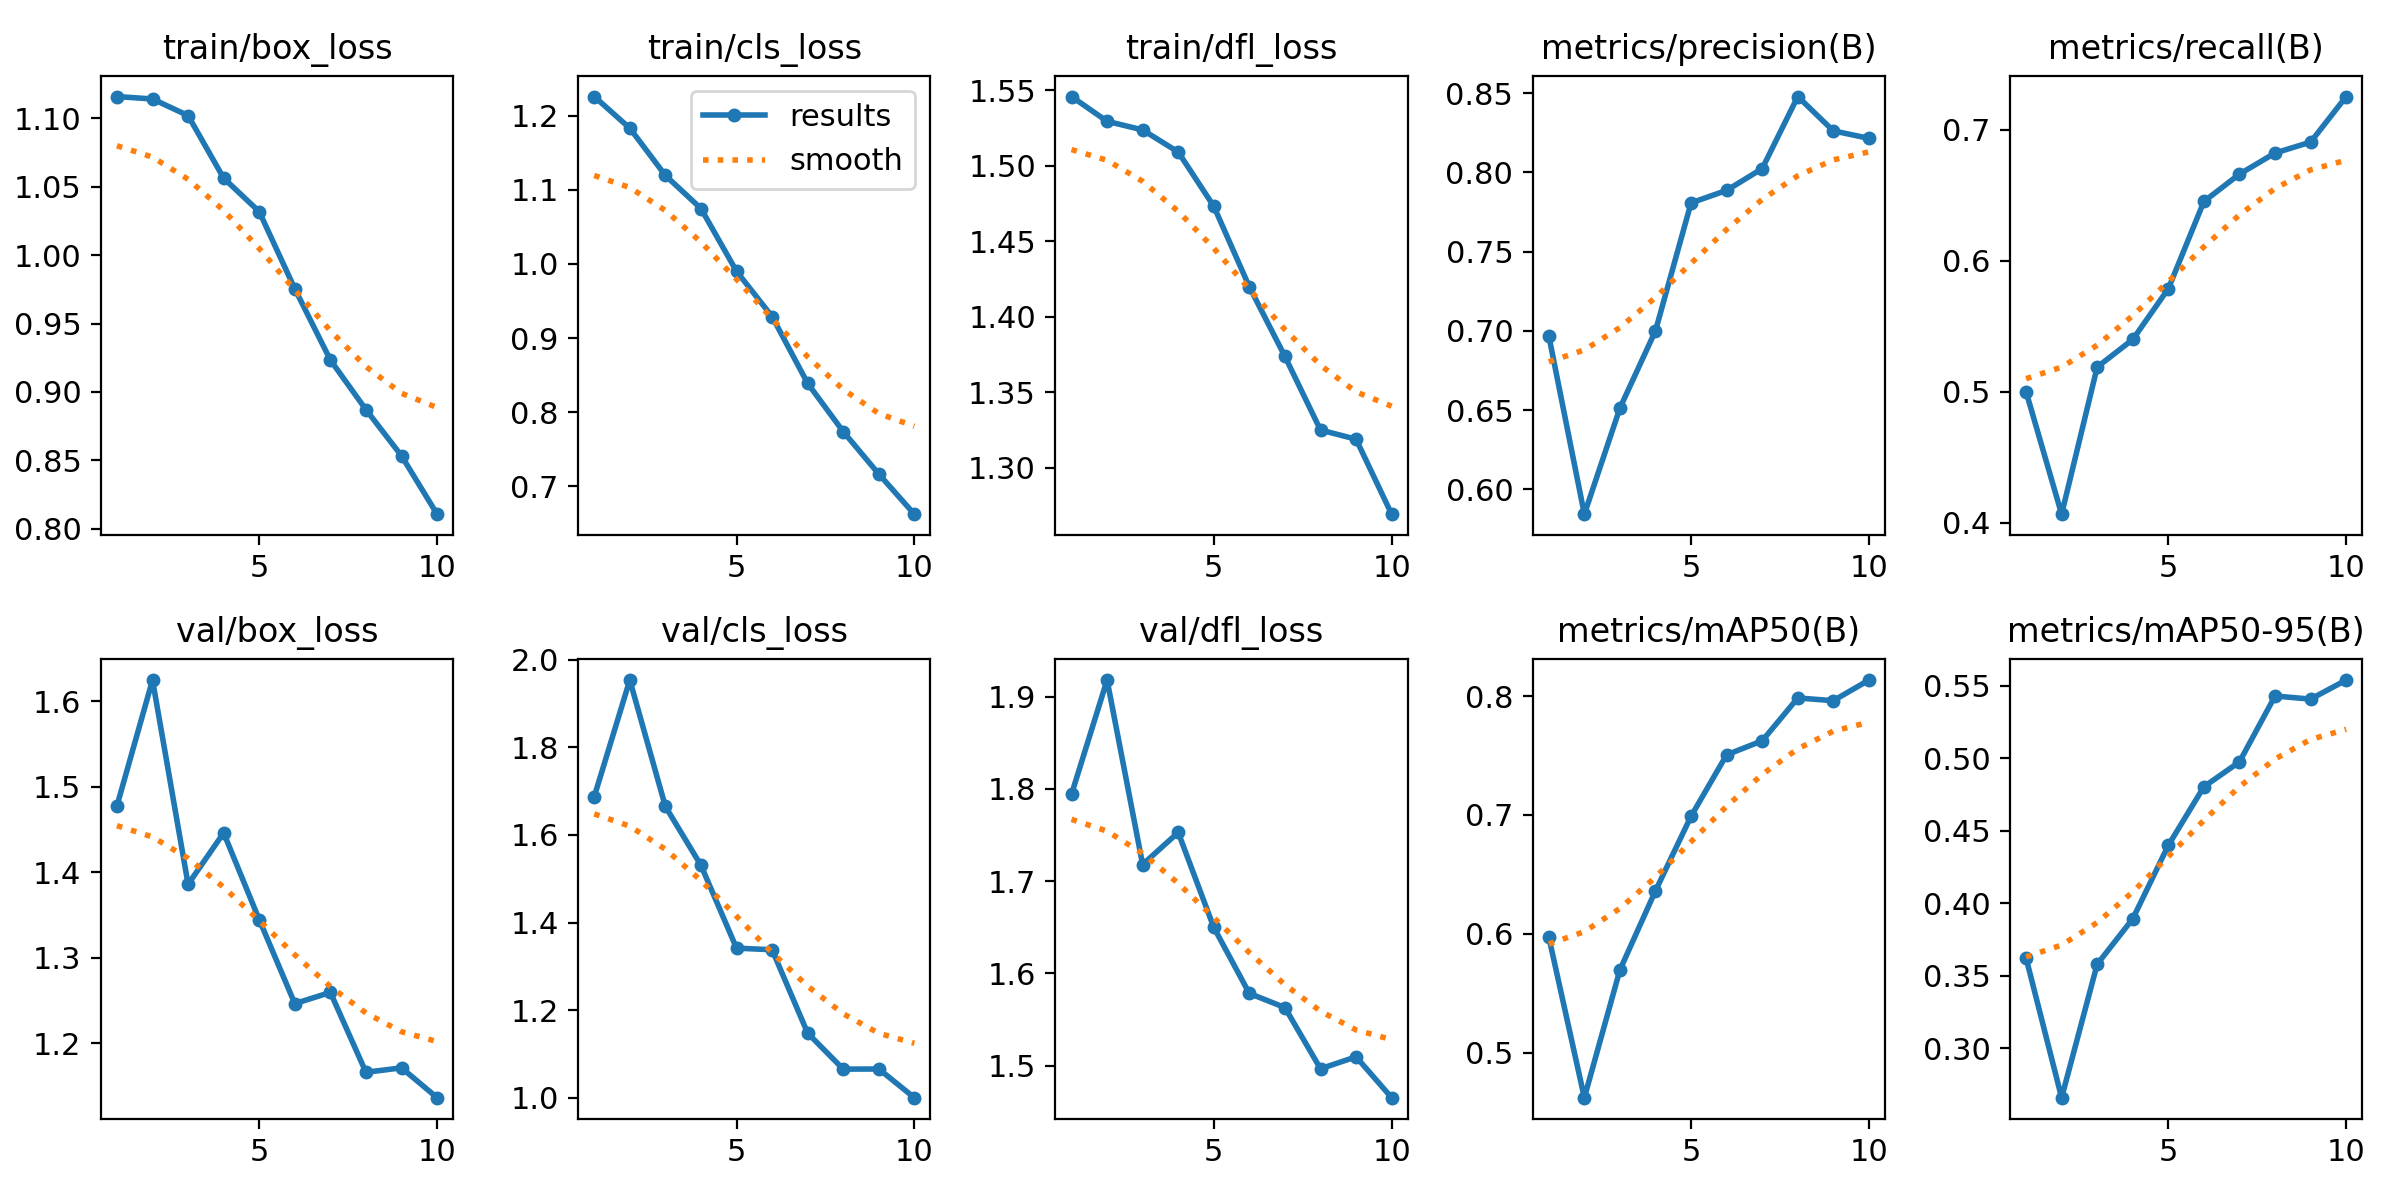

The data file committed next to this chart (first rows):
epoch, time, train/box_loss, train/cls_loss, train/dfl_loss, metrics/precision(B), metrics/recall(B), metrics/mAP50(B), metrics/mAP50-95(B), val/box_loss, val/cls_loss, val/dfl_loss, lr/pg0, lr/pg1, lr/pg2
1, 51.45, 1.116, 1.226, 1.546, 0.697, 0.5, 0.5973, 0.3623, 1.478, 1.687, 1.794, 0.0003312, 0.0003312, 0.06721
2, 101, 1.114, 1.183, 1.53, 0.5843, 0.4065, 0.462, 0.266, 1.625, 1.954, 1.918, 0.0006047, 0.0006047, 0.03415
3, 152.8, 1.102, 1.119, 1.524, 0.6513, 0.5188, 0.5696, 0.358, 1.386, 1.665, 1.718, 0.0008183, 0.0008183, 0.001029
4, 204.5, 1.056, 1.075, 1.509, 0.7001, 0.5398, 0.6362, 0.3893, 1.446, 1.531, 1.753, 0.00073, 0.00073, 0.00073
5, 256.6, 1.032, 0.9901, 1.473, 0.7808, 0.5786, 0.6989, 0.44, 1.345, 1.342, 1.65, 0.00064, 0.00064, 0.00064
6, 311.4, 0.9754, 0.929, 1.42, 0.7887, 0.6452, 0.7506, 0.4803, 1.247, 1.338, 1.578, 0.00055, 0.00055, 0.00055
7, 368.2, 0.9234, 0.8389, 1.374, 0.8024, 0.6661, 0.7624, 0.4975, 1.26, 1.148, 1.563, 0.00046, 0.00046, 0.00046
8, 421.3, 0.8871, 0.7739, 1.325, 0.8479, 0.6822, 0.7984, 0.5429, 1.166, 1.065, 1.497, 0.00037, 0.00037, 0.00037
9, 476.2, 0.8532, 0.7166, 1.319, 0.8262, 0.6905, 0.7962, 0.5407, 1.171, 1.066, 1.509, 0.00028, 0.00028, 0.00028
10, 532.4, 0.8106, 0.6625, 1.269, 0.8215, 0.7253, 0.8135, 0.5539, 1.137, 1, 1.465, 0.00019, 0.00019, 0.00019
